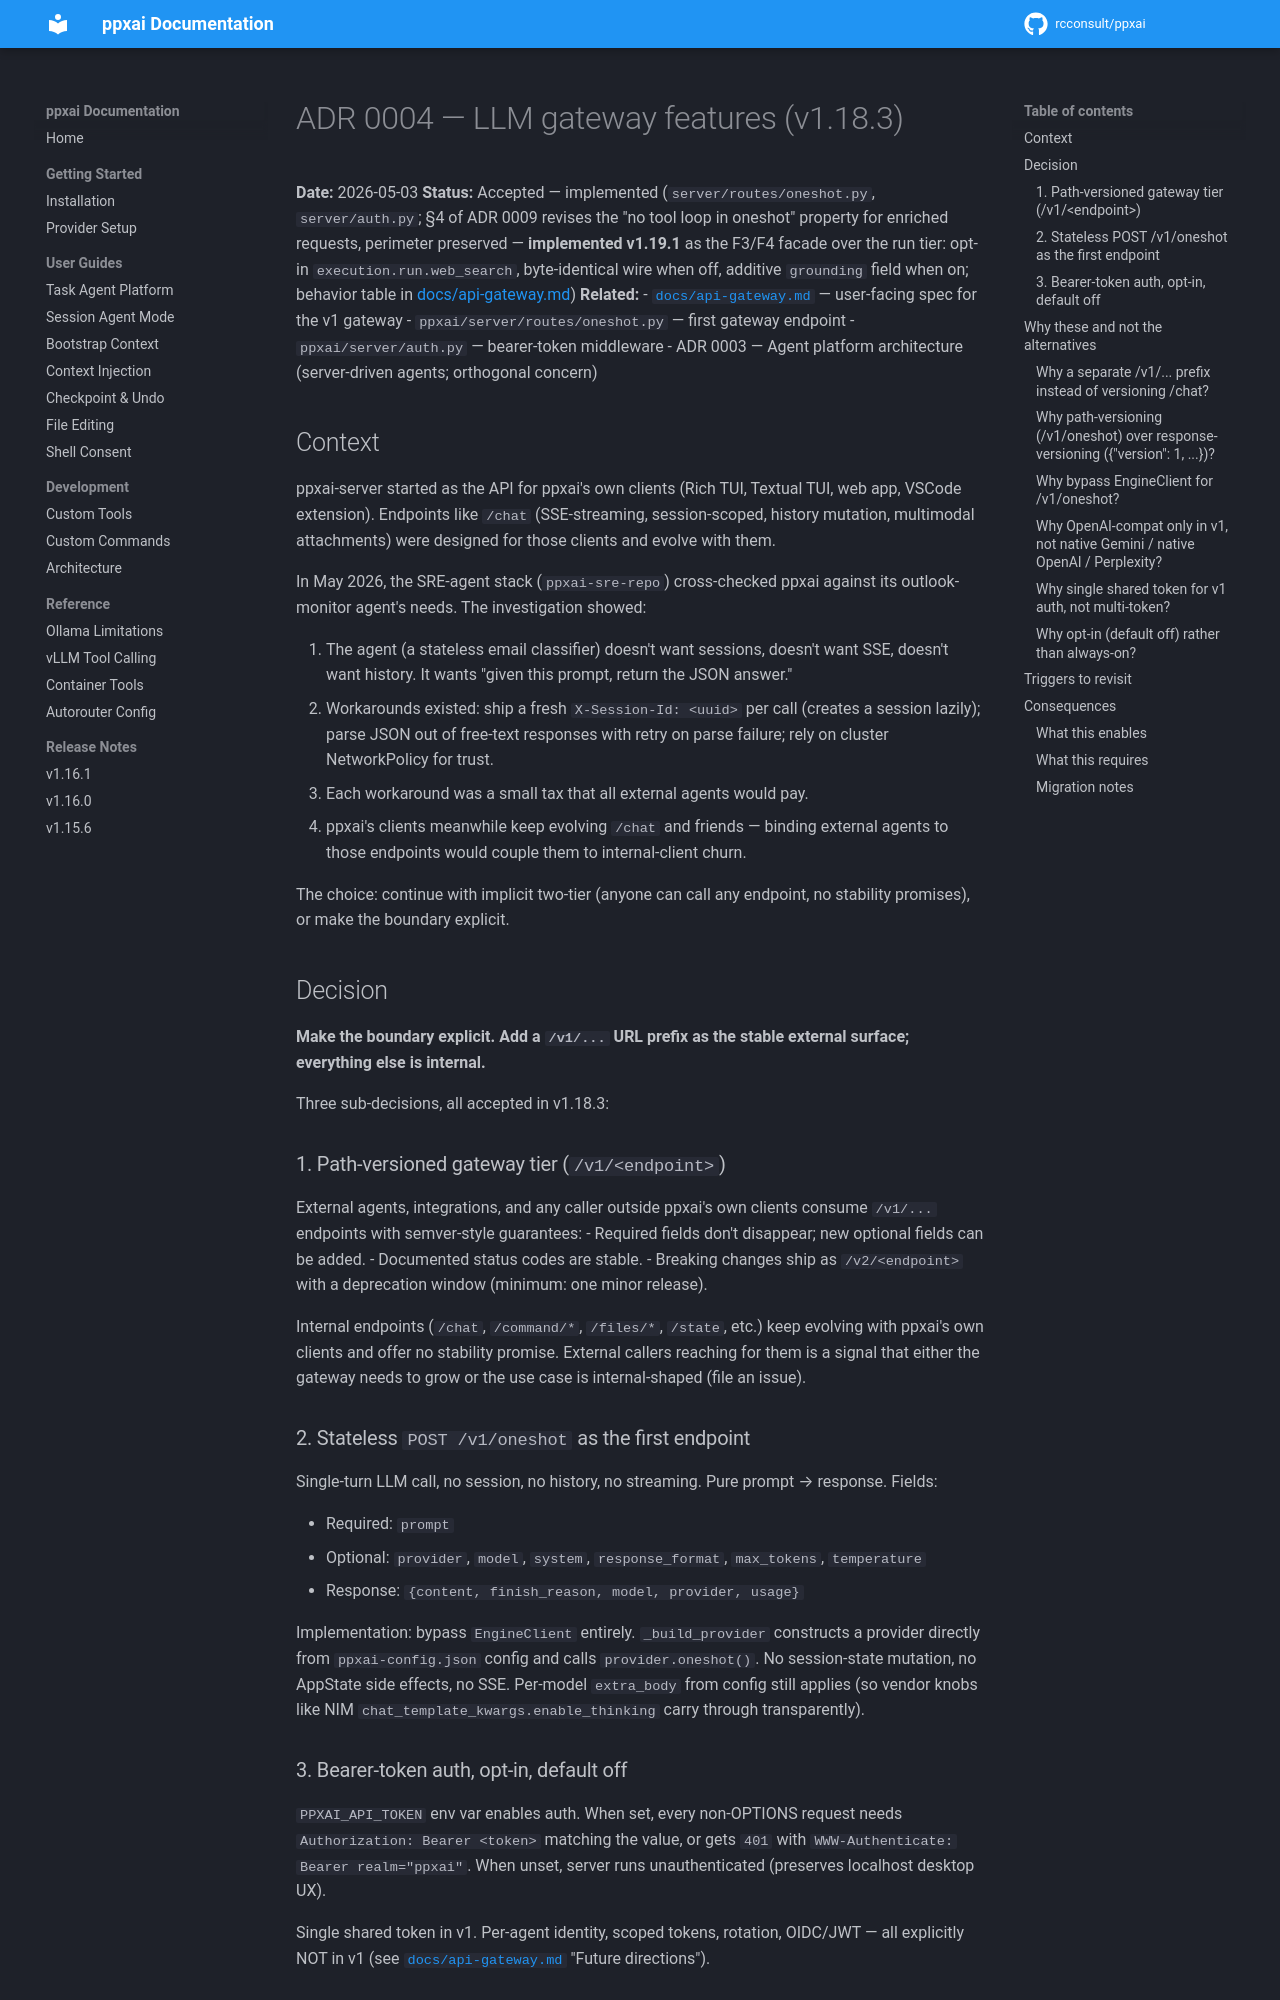

repository: rcconsult/ppxai · page: 1.19.4/decisions/0004-llm-gateway-features/index.html · generator: mkdocs

# ADR 0004 — LLM gateway features (v1.18.3)

**Date:** 2026-05-03
**Status:** Accepted — implemented (`server/routes/oneshot.py`, `server/auth.py`; §4 of ADR 0009 revises the "no tool loop in oneshot" property for enriched requests, perimeter preserved — **implemented v1.19.1** as the F3/F4 facade over the run tier: opt-in `execution.run.web_search`, byte-identical wire when off, additive `grounding` field when on; behavior table in [docs/api-gateway.md](../api-gateway.md))
**Related:**
- [`docs/api-gateway.md`](../api-gateway.md) — user-facing spec for the v1 gateway
- `ppxai/server/routes/oneshot.py` — first gateway endpoint
- `ppxai/server/auth.py` — bearer-token middleware
- ADR 0003 — Agent platform architecture (server-driven agents; orthogonal concern)

## Context

ppxai-server started as the API for ppxai's own clients (Rich TUI,
Textual TUI, web app, VSCode extension). Endpoints like `/chat`
(SSE-streaming, session-scoped, history mutation, multimodal
attachments) were designed for those clients and evolve with them.

In May 2026, the SRE-agent stack (`ppxai-sre-repo`) cross-checked
ppxai against its outlook-monitor agent's needs. The investigation
showed:

1. The agent (a stateless email classifier) doesn't want sessions,
   doesn't want SSE, doesn't want history. It wants
   "given this prompt, return the JSON answer."
2. Workarounds existed: ship a fresh `X-Session-Id: <uuid>` per call
   (creates a session lazily); parse JSON out of free-text responses
   with retry on parse failure; rely on cluster NetworkPolicy for
   trust.
3. Each workaround was a small tax that all external agents would pay.
4. ppxai's clients meanwhile keep evolving `/chat` and friends —
   binding external agents to those endpoints would couple them to
   internal-client churn.

The choice: continue with implicit two-tier (anyone can call any
endpoint, no stability promises), or make the boundary explicit.

## Decision

**Make the boundary explicit. Add a `/v1/...` URL prefix as the
stable external surface; everything else is internal.**

Three sub-decisions, all accepted in v1.18.3:

### 1. Path-versioned gateway tier (`/v1/<endpoint>`)

External agents, integrations, and any caller outside ppxai's own
clients consume `/v1/...` endpoints with semver-style guarantees:
- Required fields don't disappear; new optional fields can be added.
- Documented status codes are stable.
- Breaking changes ship as `/v2/<endpoint>` with a deprecation window
  (minimum: one minor release).

Internal endpoints (`/chat`, `/command/*`, `/files/*`, `/state`, etc.)
keep evolving with ppxai's own clients and offer no stability promise.
External callers reaching for them is a signal that either the
gateway needs to grow or the use case is internal-shaped (file an issue).

### 2. Stateless `POST /v1/oneshot` as the first endpoint

Single-turn LLM call, no session, no history, no streaming. Pure
prompt → response. Fields:

- Required: `prompt`
- Optional: `provider`, `model`, `system`, `response_format`,
  `max_tokens`, `temperature`
- Response: `{content, finish_reason, model, provider, usage}`

Implementation: bypass `EngineClient` entirely. `_build_provider`
constructs a provider directly from `ppxai-config.json` config and
calls `provider.oneshot()`. No session-state mutation, no AppState
side effects, no SSE. Per-model `extra_body` from config still
applies (so vendor knobs like NIM `chat_template_kwargs.enable_thinking`
carry through transparently).
